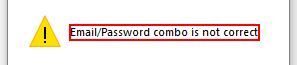
Task: UiPath Level 3 Calculate Client Security Hash
Darren Isaacs

Workflow: System1_Login

Step 1 [else]: get-text in window 'Message from webpage' (iexplore.exe)

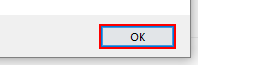
Step 2: click in window 'Message from webpage' (iexplore.exe)
